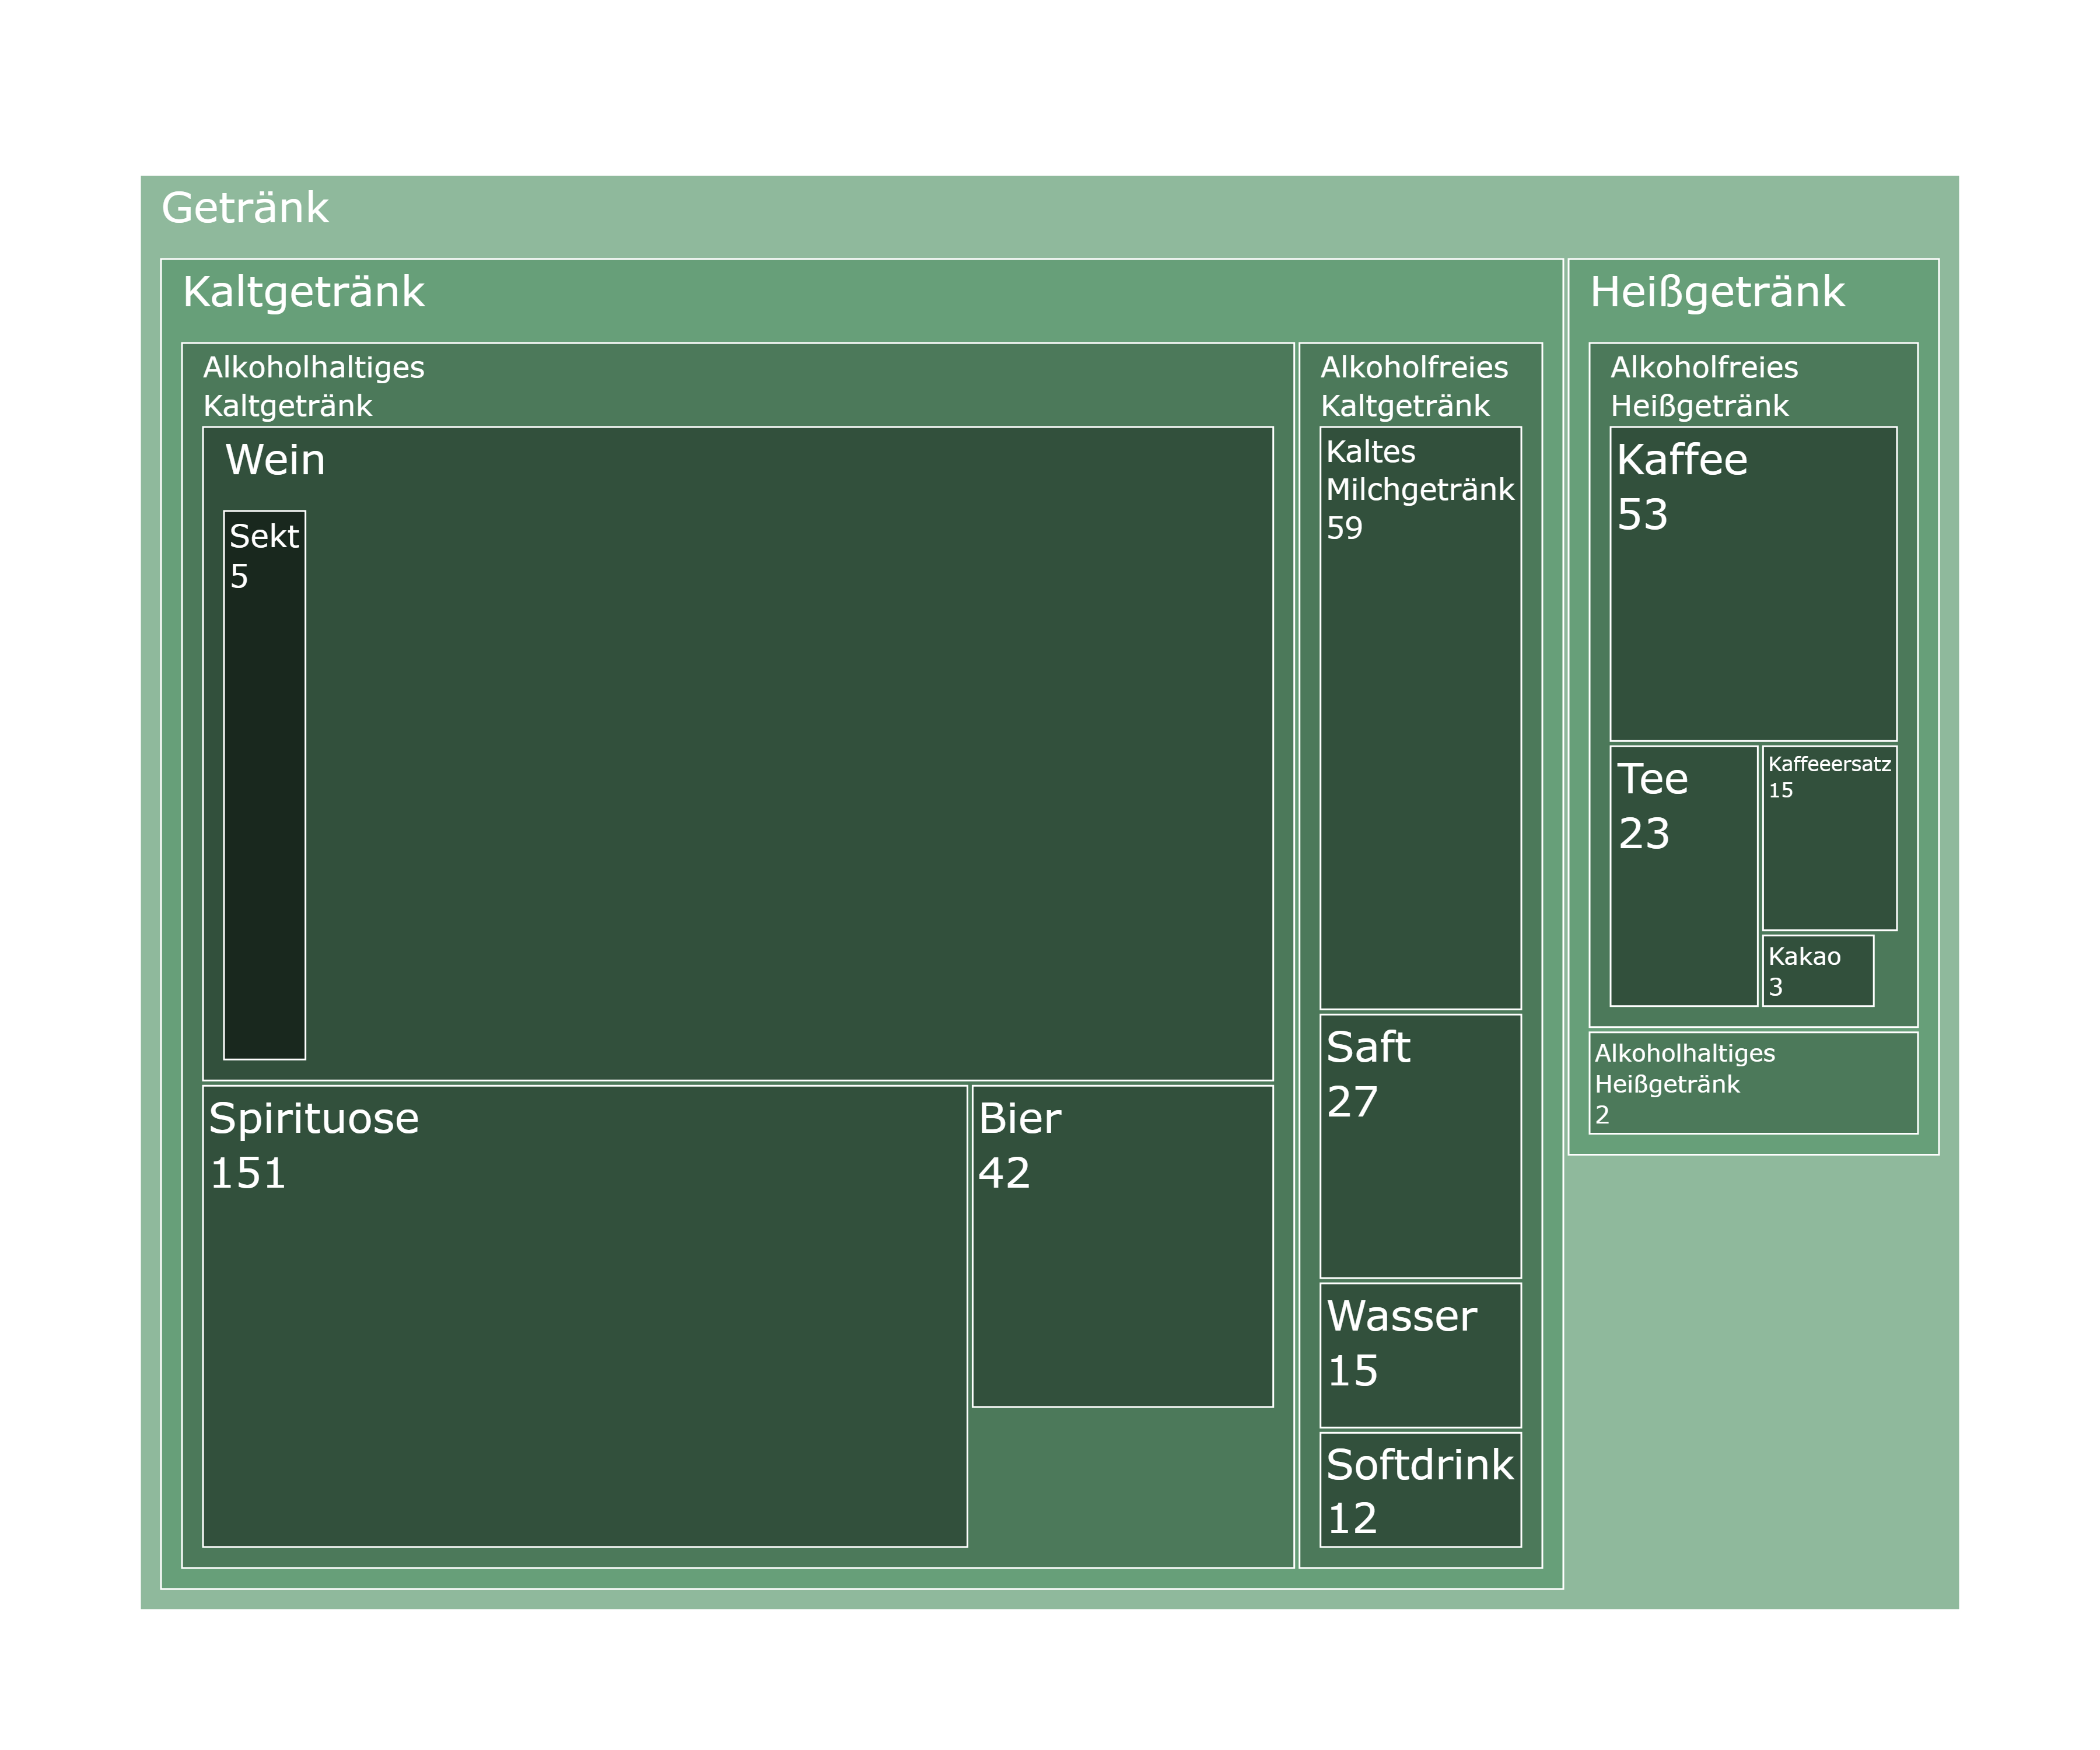

Recreate this plot in Python.
# ================================================================
# Script for creating a color-coded treemap visualizing beverage
# categories and their frequencies in a corpus.
# ================================================================

import plotly.graph_objects as go
import plotly.express as px
import colorsys

# --- Concept labels ---
labels = [
    "Getränk",         
    "Kaltgetränk", "Heißgetränk",    
    "Alkoholfreies<br>Kaltgetränk", "Alkoholhaltiges<br>Kaltgetränk", "Alkoholfreies<br>Heißgetränk", "Alkoholhaltiges<br>Heißgetränk",  
    "Kaltes<br>Milchgetränk", "Saft", "Wasser", "Softdrink", "Wein", "Spirituose", "Bier", "Kaffee", "Tee", "Kaffeeersatz", "Kakao", 
    "Sekt"
]

parents = [
    "", 
    "Getränk", "Getränk",       
    "Kaltgetränk", "Kaltgetränk", "Heißgetränk", "Heißgetränk",     
    "Alkoholfreies<br>Kaltgetränk", "Alkoholfreies<br>Kaltgetränk", "Alkoholfreies<br>Kaltgetränk", "Alkoholfreies<br>Kaltgetränk",
    "Alkoholhaltiges<br>Kaltgetränk", "Alkoholhaltiges<br>Kaltgetränk", "Alkoholhaltiges<br>Kaltgetränk", "Alkoholfreies<br>Heißgetränk",
    "Alkoholfreies<br>Heißgetränk", "Alkoholfreies<br>Heißgetränk", "Alkoholfreies<br>Heißgetränk",   
    "Wein"
]

values = [
    54,                                 
    0, 0,                
    0, 18, 1, 2,                                   
    59, 27, 15, 12, 273, 151, 42, 53, 23, 15, 3,   
    5                                              
]

adjusted_values = []

# Adjust some value sizes for better visual representation
for label, value in zip(labels, values):
    if label == "Sekt":
        adjusted_values.append(25)
    elif label == "Kakao":
        adjusted_values.append(5)
    elif label == "Alkoholhaltiges<br>Heißgetränk":
        adjusted_values.append(15)
    else:
        adjusted_values.append(value)

# --- Color helper functions ---
def hex_to_rgb(hex):
    hex = hex.lstrip('#')
    return tuple(int(hex[i:i+2], 16)/255 for i in (0, 2, 4))

def rgb_to_hex(rgb):
    return '#%02x%02x%02x' % tuple(int(x*255) for x in rgb)

def darken_color(hex_color, factor):
    rgb = hex_to_rgb(hex_color)
    h, l, s = colorsys.rgb_to_hls(*rgb)
    l = max(0, l * factor)  # darker
    r, g, b = colorsys.hls_to_rgb(h, l, s)
    return rgb_to_hex((r, g, b))

# --- Step 1: Compute depth for each node ---
def compute_depths(labels, parents):
    depth_map = {}
    label_to_parent = dict(zip(labels, parents))
    for label in labels:
        depth = 0
        current = label
        while label_to_parent.get(current, "") != "":
            current = label_to_parent[current]
            depth += 1
        depth_map[label] = depth
    return depth_map

depths = compute_depths(labels, parents)

# --- Step 2: Identify root nodes and assign base colors ---
roots = [label for label, parent in zip(labels, parents) if parent == ""]

base_colors = ["#90b99d"]
root_color_map = {root: base_colors[i % len(base_colors)] for i, root in enumerate(roots)}

# --- Step 3: Determine color for each label based on root + depth ---
def find_root(label, label_to_parent):
    current = label
    while label_to_parent.get(current, "") != "":
        current = label_to_parent[current]
    return current

label_to_parent = dict(zip(labels, parents))
colors = []
for label in labels:
    root = find_root(label, label_to_parent)
    base_color = root_color_map[root]
    depth = depths[label]
    color = darken_color(base_color, 1 - depth * 0.2)  # darker at deeper levels
    colors.append(color)

# --- Create and show Treemap ---
fig = go.Figure(go.Treemap(
    labels=labels,
    parents=parents,
    values=adjusted_values,   # visual sizes
    customdata=values,        # real values as additional info
    marker=dict(colors=colors),
    branchvalues="remainder",
    texttemplate="%{label}<br>%{customdata}",  # label + real value
    textfont=dict(color="white", size=24)
))

# Save graphic as PNG
fig.write_image("8_9_treemap_korpus_getränk.png", width=1200, height=1000, scale=3)

fig.show()
